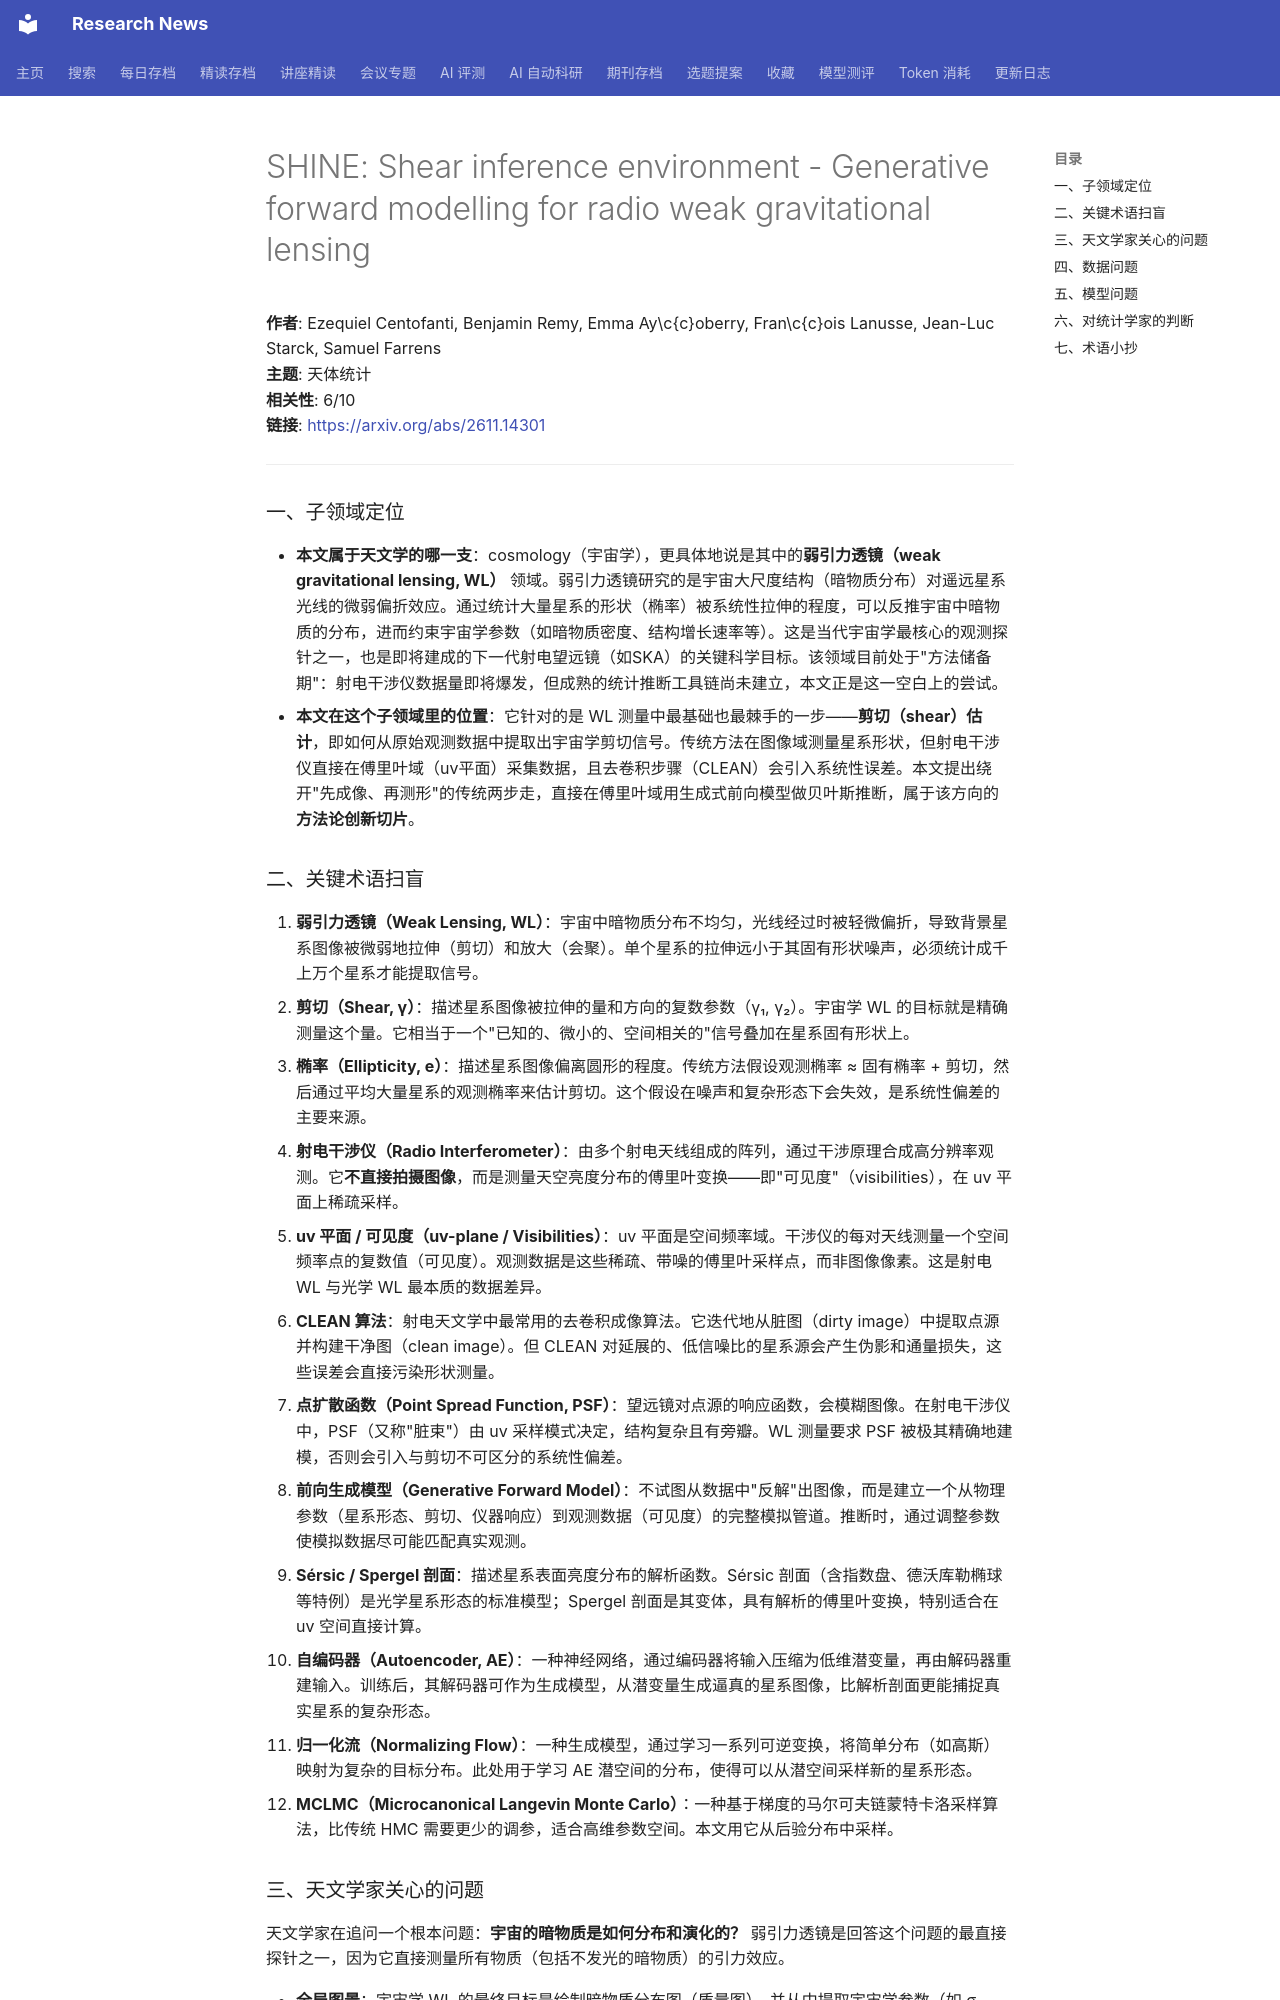

repository: cxy0714/research-news · page: deep_reads/2026-11-12-2611.14301/index.html · generator: mkdocs

# SHINE: Shear inference environment - Generative forward modelling for radio weak gravitational lensing

**作者**: Ezequiel Centofanti, Benjamin Remy, Emma Ay\c{c}oberry, Fran\c{c}ois Lanusse, Jean-Luc Starck, Samuel Farrens  
**主题**: 天体统计  
**相关性**: 6/10  
**链接**: <https://arxiv.org/abs/2611.14301>

---

### 一、子领域定位

- **本文属于天文学的哪一支**：cosmology（宇宙学），更具体地说是其中的**弱引力透镜（weak gravitational lensing, WL）** 领域。弱引力透镜研究的是宇宙大尺度结构（暗物质分布）对遥远星系光线的微弱偏折效应。通过统计大量星系的形状（椭率）被系统性拉伸的程度，可以反推宇宙中暗物质的分布，进而约束宇宙学参数（如暗物质密度、结构增长速率等）。这是当代宇宙学最核心的观测探针之一，也是即将建成的下一代射电望远镜（如SKA）的关键科学目标。该领域目前处于"方法储备期"：射电干涉仪数据量即将爆发，但成熟的统计推断工具链尚未建立，本文正是这一空白上的尝试。
- **本文在这个子领域里的位置**：它针对的是 WL 测量中最基础也最棘手的一步——**剪切（shear）估计**，即如何从原始观测数据中提取出宇宙学剪切信号。传统方法在图像域测量星系形状，但射电干涉仪直接在傅里叶域（uv平面）采集数据，且去卷积步骤（CLEAN）会引入系统性误差。本文提出绕开"先成像、再测形"的传统两步走，直接在傅里叶域用生成式前向模型做贝叶斯推断，属于该方向的**方法论创新切片**。

### 二、关键术语扫盲

1. **弱引力透镜（Weak Lensing, WL）**：宇宙中暗物质分布不均匀，光线经过时被轻微偏折，导致背景星系图像被微弱地拉伸（剪切）和放大（会聚）。单个星系的拉伸远小于其固有形状噪声，必须统计成千上万个星系才能提取信号。
2. **剪切（Shear, γ）**：描述星系图像被拉伸的量和方向的复数参数（γ₁, γ₂）。宇宙学 WL 的目标就是精确测量这个量。它相当于一个"已知的、微小的、空间相关的"信号叠加在星系固有形状上。
3. **椭率（Ellipticity, e）**：描述星系图像偏离圆形的程度。传统方法假设观测椭率 ≈ 固有椭率 + 剪切，然后通过平均大量星系的观测椭率来估计剪切。这个假设在噪声和复杂形态下会失效，是系统性偏差的主要来源。
4. **射电干涉仪（Radio Interferometer）**：由多个射电天线组成的阵列，通过干涉原理合成高分辨率观测。它**不直接拍摄图像**，而是测量天空亮度分布的傅里叶变换——即"可见度"（visibilities），在 uv 平面上稀疏采样。
5. **uv 平面 / 可见度（uv-plane / Visibilities）**：uv 平面是空间频率域。干涉仪的每对天线测量一个空间频率点的复数值（可见度）。观测数据是这些稀疏、带噪的傅里叶采样点，而非图像像素。这是射电 WL 与光学 WL 最本质的数据差异。
6. **CLEAN 算法**：射电天文学中最常用的去卷积成像算法。它迭代地从脏图（dirty image）中提取点源并构建干净图（clean image）。但 CLEAN 对延展的、低信噪比的星系源会产生伪影和通量损失，这些误差会直接污染形状测量。
7. **点扩散函数（Point Spread Function, PSF）**：望远镜对点源的响应函数，会模糊图像。在射电干涉仪中，PSF（又称"脏束"）由 uv 采样模式决定，结构复杂且有旁瓣。WL 测量要求 PSF 被极其精确地建模，否则会引入与剪切不可区分的系统性偏差。
8. **前向生成模型（Generative Forward Model）**：不试图从数据中"反解"出图像，而是建立一个从物理参数（星系形态、剪切、仪器响应）到观测数据（可见度）的完整模拟管道。推断时，通过调整参数使模拟数据尽可能匹配真实观测。
9. **Sérsic / Spergel 剖面**：描述星系表面亮度分布的解析函数。Sérsic 剖面（含指数盘、德沃库勒椭球等特例）是光学星系形态的标准模型；Spergel 剖面是其变体，具有解析的傅里叶变换，特别适合在 uv 空间直接计算。
10. **自编码器（Autoencoder, AE）**：一种神经网络，通过编码器将输入压缩为低维潜变量，再由解码器重建输入。训练后，其解码器可作为生成模型，从潜变量生成逼真的星系图像，比解析剖面更能捕捉真实星系的复杂形态。
11. **归一化流（Normalizing Flow）**：一种生成模型，通过学习一系列可逆变换，将简单分布（如高斯）映射为复杂的目标分布。此处用于学习 AE 潜空间的分布，使得可以从潜空间采样新的星系形态。
12. **MCLMC（Microcanonical Langevin Monte Carlo）**：一种基于梯度的马尔可夫链蒙特卡洛采样算法，比传统 HMC 需要更少的调参，适合高维参数空间。本文用它从后验分布中采样。
